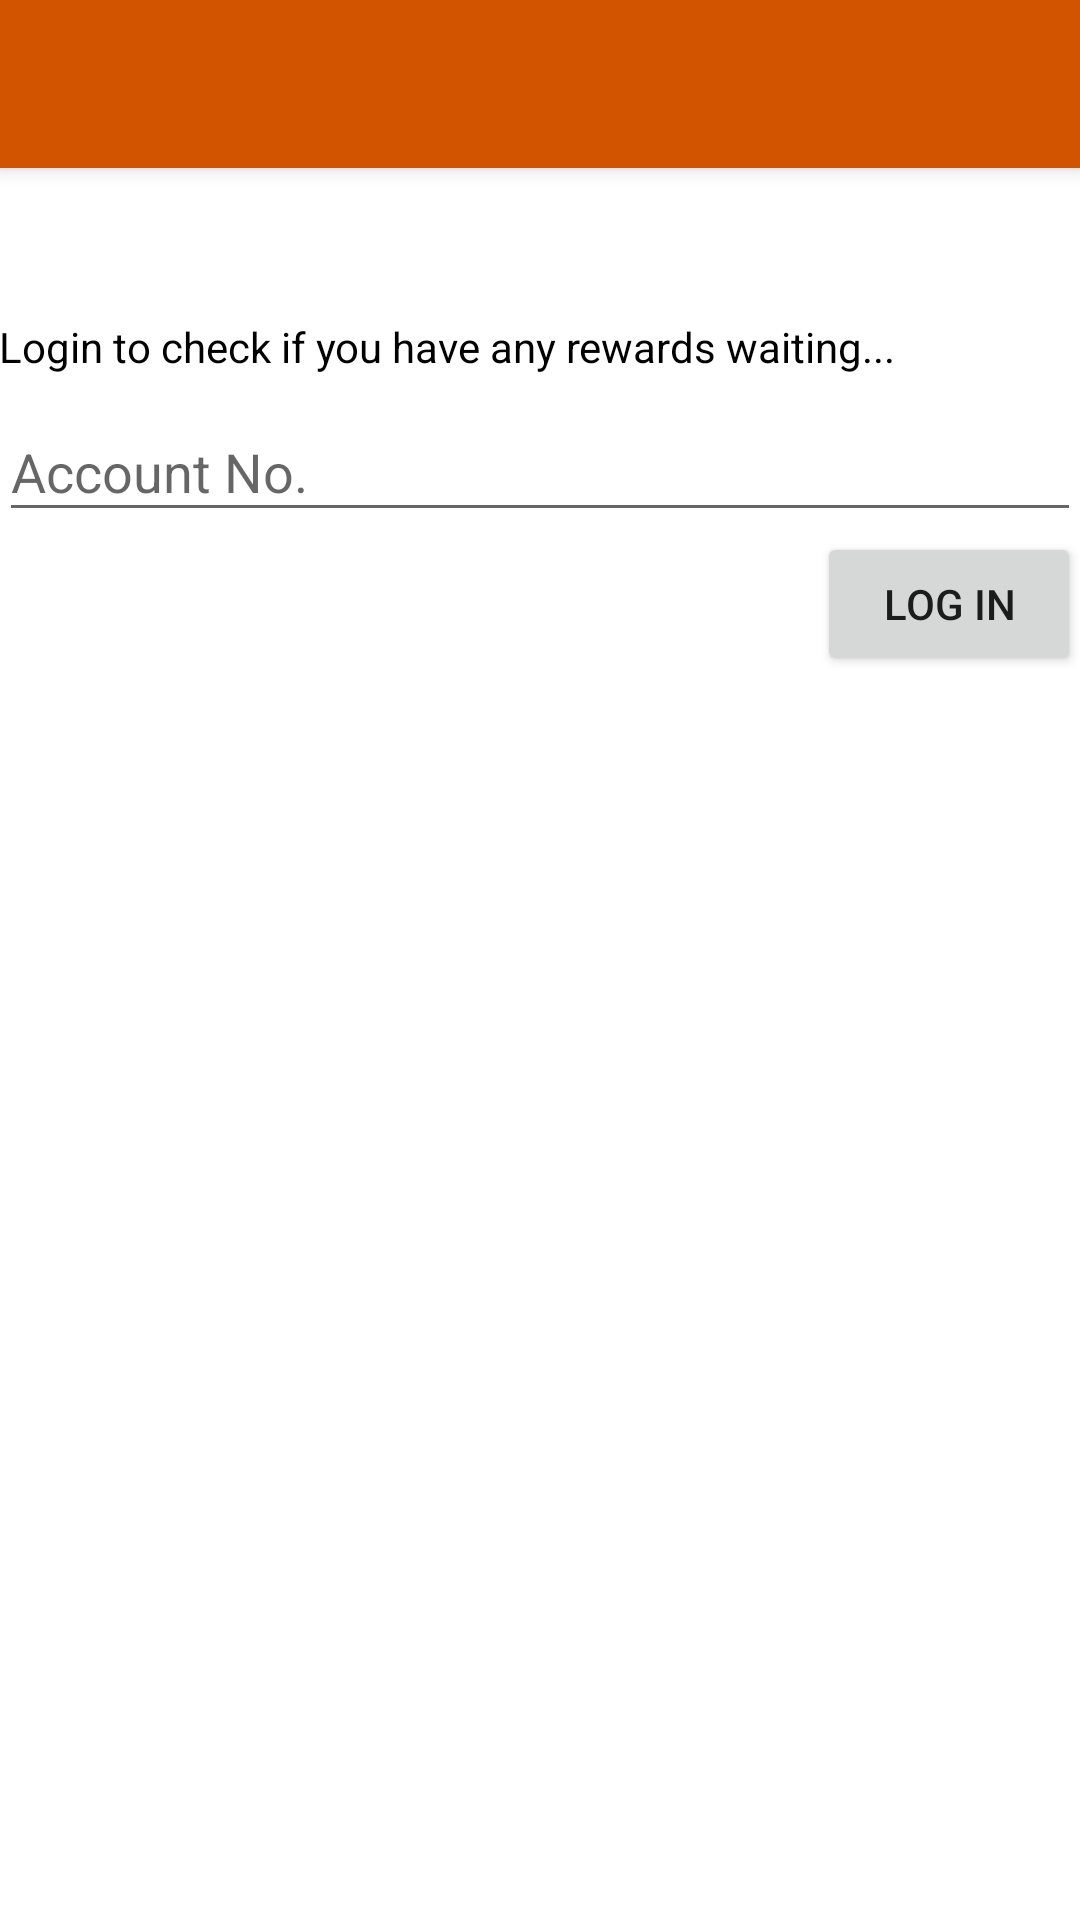

Here is an Android app screen rendered from its layout file. Give the layout XML and the strings, colors and styles it references.
<!-- AndroidManifest.xml: application theme AppTheme -->
<!-- res/layout/activity_main.xml -->
<android.support.design.widget.CoordinatorLayout xmlns:android="http://schemas.android.com/apk/res/android"
    xmlns:app="http://schemas.android.com/apk/res-auto"
    xmlns:tools="http://schemas.android.com/tools"
    android:id="@+id/main_content"
    android:layout_width="match_parent"
    android:layout_height="match_parent"
    >

    <android.support.design.widget.AppBarLayout
        android:layout_width="match_parent"
        android:layout_height="?attr/actionBarSize"
        android:theme="@style/ThemeOverlay.AppCompat.Dark.ActionBar"
        android:fitsSystemWindows="true">

        <android.support.v7.widget.Toolbar
            android:id="@+id/toolbar"
            android:layout_width="match_parent"
            android:layout_height="?attr/actionBarSize"
            app:popupTheme="@style/ThemeOverlay.AppCompat.Light"
            />

    </android.support.design.widget.AppBarLayout>


    <LinearLayout
        android:layout_width="match_parent"
        android:layout_height="match_parent"
        android:orientation="vertical"
        app:layout_behavior="@string/appbar_scrolling_view_behavior"
        android:paddingLeft="@dimen/activity_horizontal_margin"
        android:paddingRight="@dimen/activity_horizontal_margin"
        android:paddingTop="@dimen/activity_vertical_margin"
        android:paddingBottom="@dimen/activity_vertical_margin"
        >

        <Space
            tools:ignore="all"
            android:layout_width="0dp"
            android:layout_height="50dp"
            />

        <TextView
            android:layout_width="wrap_content"
            android:layout_height="wrap_content"
            android:textColor="@android:color/black"
            android:text="Login to check if you have any rewards waiting..."
            android:layout_marginBottom="@dimen/activity_vertical_margin"/>

        <android.support.design.widget.TextInputLayout
            android:id="@+id/account_number_input"
            android:layout_width="match_parent"
            android:layout_height="wrap_content">
            <EditText
                android:id="@+id/account_num"
                android:layout_width="match_parent"
                android:layout_height="wrap_content"
                android:inputType="number"
                android:singleLine="true"
                android:hint="Account No."/>
        </android.support.design.widget.TextInputLayout>

        <Button
            android:id="@+id/login_button"
            android:layout_width="wrap_content"
            android:layout_height="wrap_content"
            android:text="LOG IN"
            android:layout_gravity="right"/>



    </LinearLayout>

</android.support.design.widget.CoordinatorLayout>
<!-- resources referenced by this layout -->
<resources>
  <style name="AppTheme" parent="Base.Theme.AppTheme">
      </style>
  <style name="Base.Theme.AppTheme" parent="Theme.AppCompat.Light.NoActionBar">
          <item name="colorPrimary">@color/main_colour</item>
          <item name="colorPrimaryDark">@color/main_colour_dark</item>
          <item name="colorAccent">@color/opposite_colour</item>
          <item name="android:windowBackground">@color/window_background</item>
      </style>
  <color name="main_colour">#d35400</color>
  <color name="main_colour_dark">#ffbe3800</color>
  <color name="opposite_colour">#2c3e50</color>
  <color name="window_background">#FFFFFF</color>
</resources>
